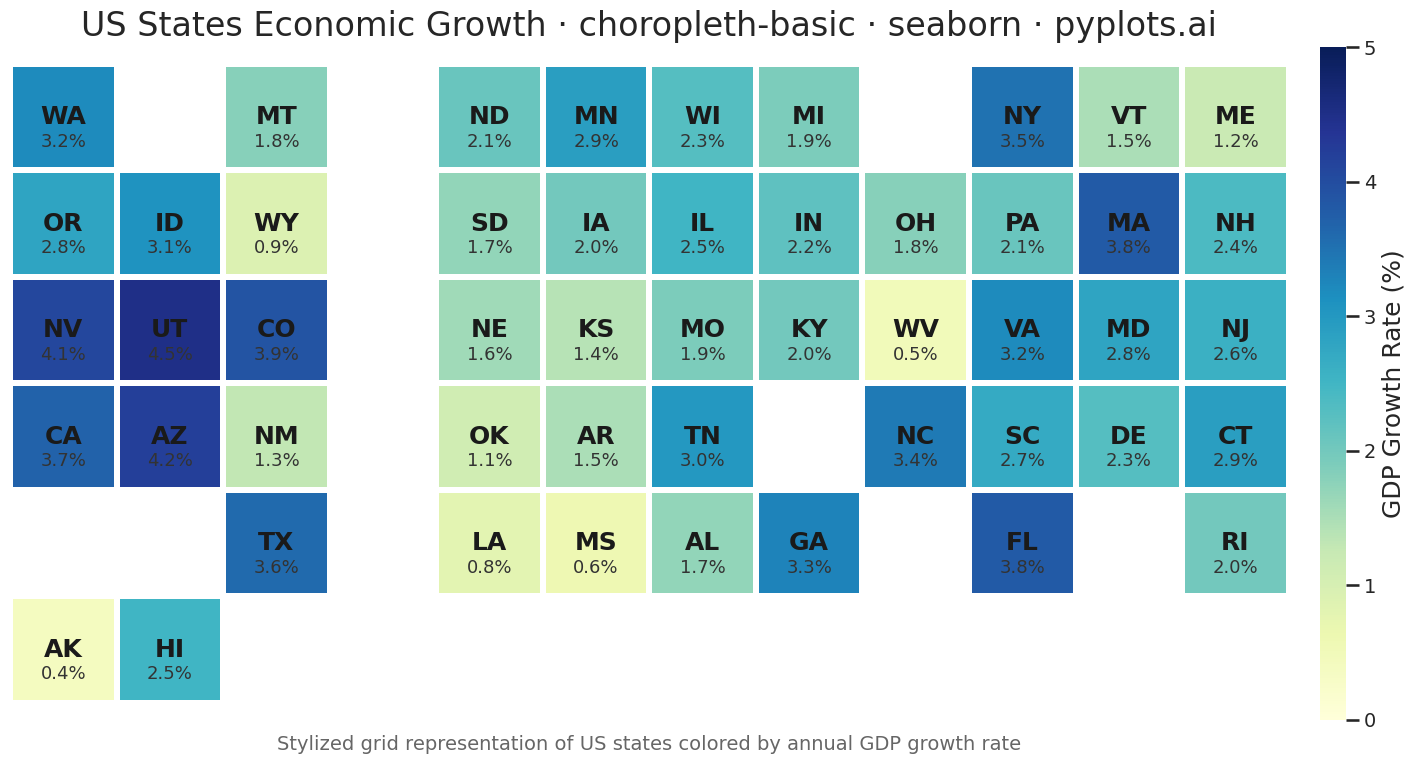

Here is the Python script that generated this plot:
""" pyplots.ai
choropleth-basic: Choropleth Map with Regional Coloring
Library: seaborn 0.13.2 | Python 3.13.11
Quality: 72/100 | Created: 2025-12-31
"""

import matplotlib.pyplot as plt
import numpy as np
import pandas as pd
import seaborn as sns


# Data: US states grid representation with economic data (GDP growth rate %)
# Using a stylized grid layout that approximates US geography
np.random.seed(42)

# State data with grid positions (row, col) approximating US map layout
# Values represent GDP growth rate (%)
states_data = {
    # Row 0 (top - Pacific Northwest, Northern states)
    "WA": (0, 0, 3.2),
    "MT": (0, 2, 1.8),
    "ND": (0, 4, 2.1),
    "MN": (0, 5, 2.9),
    "WI": (0, 6, 2.3),
    "MI": (0, 7, 1.9),
    "NY": (0, 9, 3.5),
    "VT": (0, 10, 1.5),
    "ME": (0, 11, 1.2),
    # Row 1
    "OR": (1, 0, 2.8),
    "ID": (1, 1, 3.1),
    "WY": (1, 2, 0.9),
    "SD": (1, 4, 1.7),
    "IA": (1, 5, 2.0),
    "IL": (1, 6, 2.5),
    "IN": (1, 7, 2.2),
    "OH": (1, 8, 1.8),
    "PA": (1, 9, 2.1),
    "MA": (1, 10, 3.8),
    "NH": (1, 11, 2.4),
    # Row 2
    "NV": (2, 0, 4.1),
    "UT": (2, 1, 4.5),
    "CO": (2, 2, 3.9),
    "NE": (2, 4, 1.6),
    "KS": (2, 5, 1.4),
    "MO": (2, 6, 1.9),
    "KY": (2, 7, 2.0),
    "WV": (2, 8, 0.5),
    "VA": (2, 9, 3.2),
    "MD": (2, 10, 2.8),
    "NJ": (2, 11, 2.6),
    # Row 3
    "CA": (3, 0, 3.7),
    "AZ": (3, 1, 4.2),
    "NM": (3, 2, 1.3),
    "OK": (3, 4, 1.1),
    "AR": (3, 5, 1.5),
    "TN": (3, 6, 3.0),
    "NC": (3, 8, 3.4),
    "SC": (3, 9, 2.7),
    "DE": (3, 10, 2.3),
    "CT": (3, 11, 2.9),
    # Row 4 (bottom - Southern states)
    "TX": (4, 2, 3.6),
    "LA": (4, 4, 0.8),
    "MS": (4, 5, 0.6),
    "AL": (4, 6, 1.7),
    "GA": (4, 7, 3.3),
    "FL": (4, 9, 3.8),
    "RI": (4, 11, 2.0),
    # Alaska and Hawaii (offset)
    "AK": (5, 0, 0.4),
    "HI": (5, 1, 2.5),
}

# Create DataFrame
df = pd.DataFrame(
    [(k, v[0], v[1], v[2]) for k, v in states_data.items()], columns=["state", "row", "col", "gdp_growth"]
)

# Create grid matrix for heatmap (6 rows x 12 cols)
grid = np.full((6, 12), np.nan)
state_labels = np.full((6, 12), "", dtype=object)

for _, row in df.iterrows():
    grid[int(row["row"]), int(row["col"])] = row["gdp_growth"]
    state_labels[int(row["row"]), int(row["col"])] = row["state"]

# Set up seaborn styling
sns.set_theme(style="white", context="talk", font_scale=1.1)

# Create figure
fig, ax = plt.subplots(figsize=(16, 9))

# Create heatmap using seaborn with masked values for empty cells
mask = np.isnan(grid)
heatmap = sns.heatmap(
    grid,
    mask=mask,
    cmap="YlGnBu",
    annot=state_labels,
    fmt="",
    annot_kws={"size": 18, "weight": "bold", "color": "#1a1a1a"},
    cbar=True,
    cbar_kws={"label": "GDP Growth Rate (%)", "shrink": 0.8, "aspect": 25, "pad": 0.02},
    linewidths=3,
    linecolor="white",
    square=True,
    vmin=0,
    vmax=5,
    ax=ax,
)

# Customize colorbar
cbar = heatmap.collections[0].colorbar
cbar.ax.tick_params(labelsize=14)
cbar.set_label("GDP Growth Rate (%)", fontsize=18)

# Add value annotations below state labels for cells with data
for i in range(6):
    for j in range(12):
        if not np.isnan(grid[i, j]):
            ax.text(
                j + 0.5,
                i + 0.73,
                f"{grid[i, j]:.1f}%",
                ha="center",
                va="center",
                fontsize=13,
                color="#333333",
                fontweight="medium",
            )

# Styling
ax.set_title("US States Economic Growth · choropleth-basic · seaborn · pyplots.ai", fontsize=24, pad=20)

# Remove axis labels and ticks (geographic grid doesn't need them)
ax.set_xticks([])
ax.set_yticks([])
ax.set_xlabel("")
ax.set_ylabel("")

# Add subtitle explaining the visualization
ax.text(
    0.5,
    -0.05,
    "Stylized grid representation of US states colored by annual GDP growth rate",
    ha="center",
    va="top",
    fontsize=14,
    color="#666666",
    transform=ax.transAxes,
)

plt.tight_layout()
plt.savefig("plot.png", dpi=300, bbox_inches="tight")
